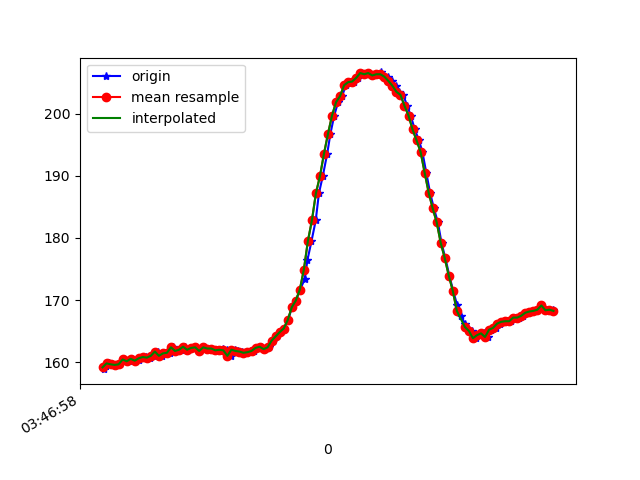

The data file committed next to this chart (first rows):
1618804018848, 1499702725726092, 158.88672, -242.67578, -4.0039062
1618804018855, 1499702744923992, 159.5, -243.1, -3.906
1618804018870, 1499702764335541, 159.8, -242.6, -3.027
1618804018873, 1499702783747091, 159.9, -243.1, -3.32
1618804018886, 1499702802700820, 159.7, -243.4, -4.59
1618804018908, 1499702821776635, 159.6, -243.5, -4.199
1618804018928, 1499702840882972, 159.7, -243.5, -3.32
1618804018948, 1499702859836701, 160.4, -243.5, -3.906
1618804018970, 1499702879431378, 160.2, -243.3, -4.688
1618804018986, 1499702898171459, 160.5, -243.5, -3.906
1618804019001, 1499702917247274, 160.2, -243.2, -4.59
1618804019019, 1499702936292567, 160.4, -243.7, -4.395
1618804019038, 1499702955185255, 160.6, -243.5, -3.906
1618804019058, 1499702974230548, 160.8, -243.7, -3.32
1618804019076, 1499702993275842, 160.7, -243.8, -3.516
1618804019096, 1499703012290614, 161, -243.8, -3.516
1618804019114, 1499703031274865, 161.7, -243.7, -3.32
1618804019133, 1499703050320159, 161, -244.4, -3.027
1618804019152, 1499703069457016, 161.4, -243.8, -2.148
1618804019173, 1499703088746480, 161.5, -243.4, -1.855
1618804019191, 1499703107608646, 162.4, -243.4, -2.441
1618804019210, 1499703126623418, 161.8, -243.2, -3.516
1618804019230, 1499703145912882, 162, -243.4, -2.441
1618804019248, 1499703164897133, 162.5, -243.4, -2.93
1618804019267, 1499703183911906, 162, -243.2, -2.637
1618804019286, 1499703202987721, 162.3, -243.6, -2.637
1618804019305, 1499703222185621, 162.4, -243.9, -3.516
1618804019326, 1499703241139351, 161.8, -243.1, -2.246
1618804019344, 1499703260154123, 162.4, -243.3, -3.027
1618804019362, 1499703279138374, 162.2, -243.3, -2.832
1618804019381, 1499703298183667, 162.2, -243, -3.223
1618804019401, 1499703317228961, 161.9, -242.7, -2.539
1618804019422, 1499703336182691, 161.9, -243.6, -3.516
1618804019438, 1499703355258506, 162.1, -243.3, -3.32
1618804019457, 1499703374486927, 161.9, -243.7, -3.027
1618804019476, 1499703393471178, 161, -243, -2.637
1618804019496, 1499703412485950, 162, -243.2, -2.93
1618804019515, 1499703431500723, 161.8, -243.7, -3.906
1618804019533, 1499703450454452, 161.7, -242.7, -2.246
1618804019554, 1499703469469225, 161.5, -243.6, -1.562
1618804019578, 1499703488819731, 161.6, -243.3, -1.758
1618804019592, 1499703507742940, 161.8, -242.7, -1.27
1618804019610, 1499703526849276, 162.3, -242.7, -1.074
1618804019629, 1499703545894570, 162.5, -243.5, -1.953
1618804019649, 1499703564939863, 162.1, -243.3, -1.465
1618804019669, 1499703583985157, 162.4, -243.2, -1.855
1618804019686, 1499703603030450, 163.5, -243.3, -2.539
1618804019705, 1499703622045223, 164.2, -243.2, -2.441
1618804019725, 1499703641090516, 164.8, -243.3, -1.953
1618804019743, 1499703660013725, 165.4, -243.1, -2.832
1618804019762, 1499703679089540, 166.8, -243.9, -2.93
1618804019781, 1499703698043269, 168.8, -243.8, -2.539
1618804019801, 1499703717119084, 169.9, -244.8, -3.027
1618804019821, 1499703736225421, 171.7, -244.8, -1.758
1618804019844, 1499703755301235, 173.3, -244.6, -1.465
1618804019858, 1499703774712785, 176.5, -245.4, -0.5859
1618804019878, 1499703793483387, 179.5, -247.5, -1.855
1618804019899, 1499703812589723, 182.8, -248.4, -0.4883
1618804019915, 1499703831543453, 187.2, -250.4, -1.562
1618804019934, 1499703850771874, 189.9, -253.9, -0.7812
1618804019956, 1499703869634040, 193.6, -257.3, -0.8789
... 59 more rows
